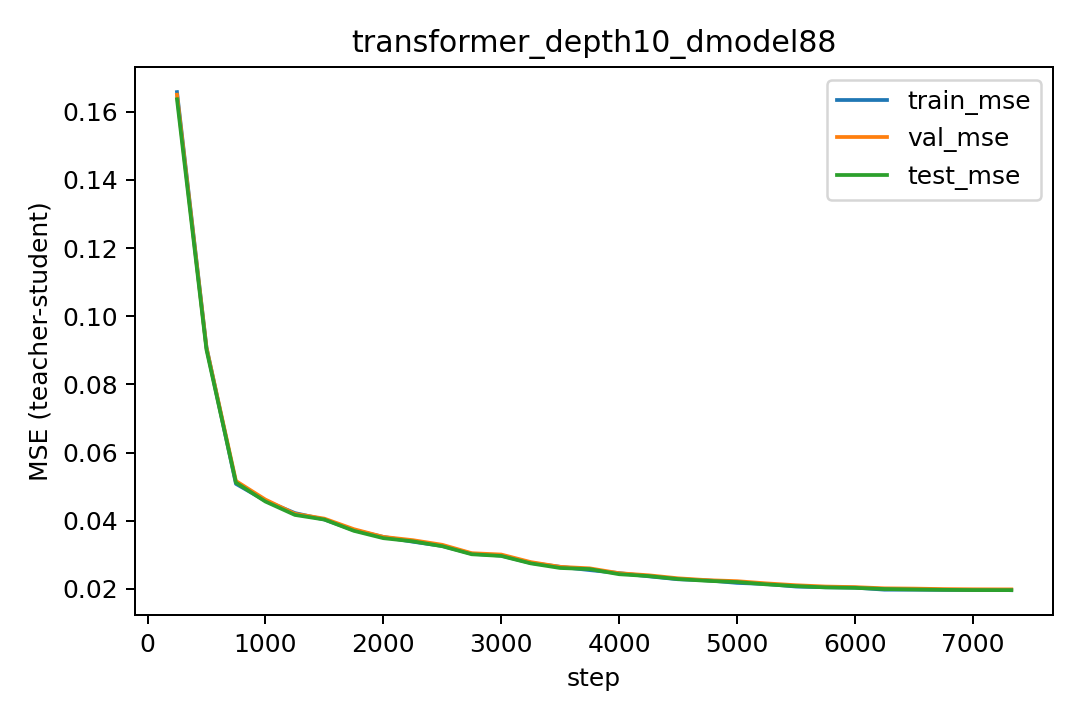

The table this chart was drawn from, first rows:
step, lr, train_mse, val_mse, test_mse
250, 0.00025, 0.1658, 0.165, 0.1637
500, 0.0002994, 0.09093, 0.0908, 0.0902
750, 0.000297, 0.05085, 0.05168, 0.05122
1000, 0.0002927, 0.04589, 0.04623, 0.04566
1250, 0.0002867, 0.04228, 0.04205, 0.04173
1500, 0.000279, 0.04039, 0.04064, 0.04037
1750, 0.0002696, 0.03725, 0.03755, 0.03707
2000, 0.0002588, 0.03528, 0.03528, 0.03491
2250, 0.0002466, 0.03387, 0.03433, 0.03398
2500, 0.0002331, 0.03263, 0.03296, 0.03255
2750, 0.0002187, 0.03034, 0.0305, 0.03019
3000, 0.0002034, 0.02979, 0.03011, 0.02969
3250, 0.0001874, 0.02765, 0.02789, 0.02752
3500, 0.000171, 0.02652, 0.02649, 0.02616
3750, 0.0001543, 0.02554, 0.02606, 0.02584
4000, 0.0001375, 0.02466, 0.02463, 0.02433
4250, 0.0001209, 0.02372, 0.02402, 0.02379
4500, 0.0001047, 0.02286, 0.02314, 0.02292
4750, 8.903852516422597e-05, 0.02254, 0.02259, 0.02239
5000, 7.413041921043793e-05, 0.02179, 0.02229, 0.02205
5250, 6.016937626059692e-05, 0.02146, 0.02164, 0.02135
5500, 4.7329668890572034e-05, 0.02072, 0.0211, 0.02085
5750, 3.577157229504756e-05, 0.02051, 0.02072, 0.02048
6000, 2.5639363608123177e-05, 0.02041, 0.02055, 0.02033
6250, 1.7059520924125996e-05, 0.0198, 0.02019, 0.01999
6500, 1.0139144499853723e-05, 0.0198, 0.02011, 0.01986
6750, 4.964619846028983e-06, 0.01975, 0.01997, 0.01975
7000, 1.6005393962944368e-06, 0.01971, 0.01991, 0.01969
7250, 8.889621431395488e-08, 0.01973, 0.01988, 0.01967
7326, 1.4994939256940395e-11, 0.01965, 0.01988, 0.01967
